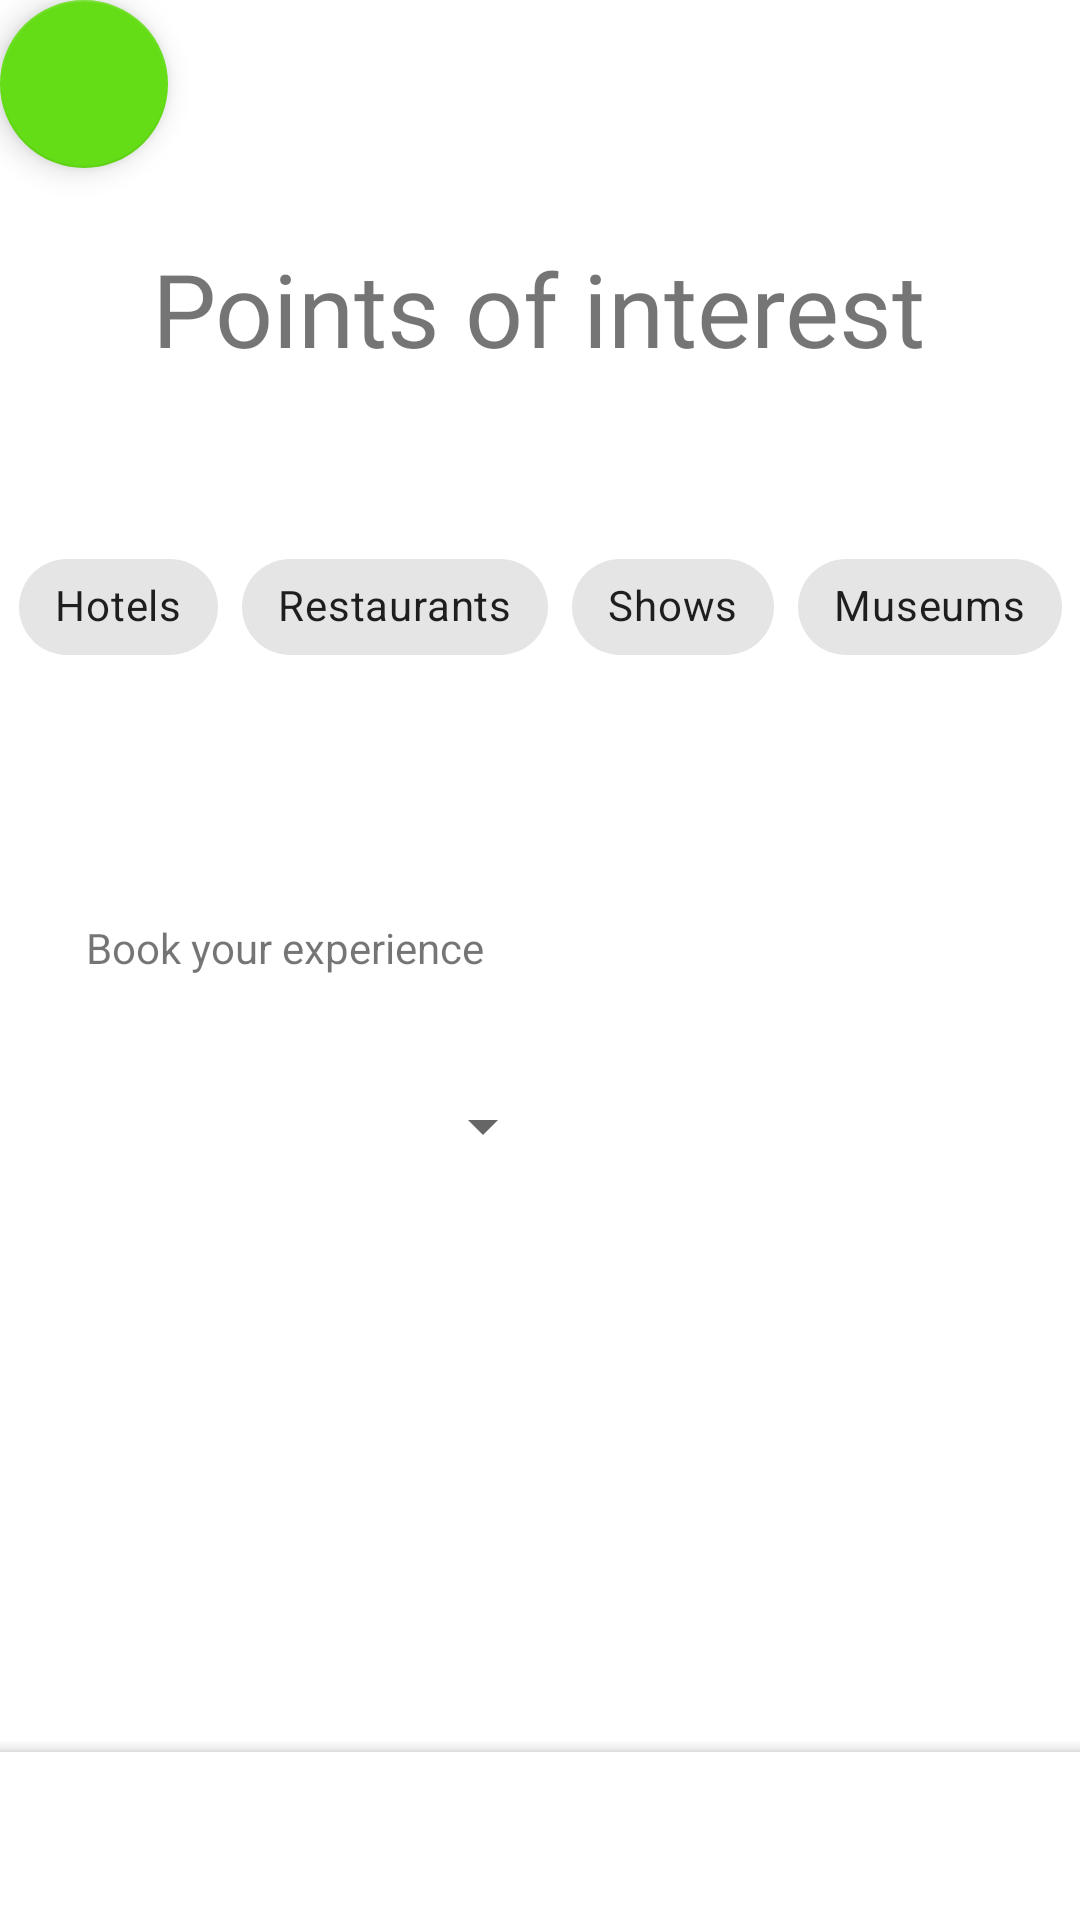

Write the Android layout XML for this screen, with the resource values it uses.
<!-- AndroidManifest.xml: application theme Theme.PlacesIntheWorld -->
<!-- res/layout/activity_parte2.xml -->
<?xml version="1.0" encoding="utf-8"?>
<androidx.constraintlayout.widget.ConstraintLayout xmlns:android="http://schemas.android.com/apk/res/android"
    xmlns:app="http://schemas.android.com/apk/res-auto"
    xmlns:tools="http://schemas.android.com/tools"
    android:layout_width="match_parent"
    android:layout_height="match_parent">

    <TextView
        android:id="@+id/pointsTextView"
        android:layout_width="wrap_content"
        android:layout_height="wrap_content"
        android:layout_marginTop="80dp"
        android:fontFamily="@font/saltyocean"
        android:text="@string/tituloSegundo"
        android:textSize="34sp"
        app:layout_constraintEnd_toEndOf="parent"
        app:layout_constraintHorizontal_bias="0.498"
        app:layout_constraintStart_toStartOf="parent"
        app:layout_constraintTop_toTopOf="parent" />

    <TextView
        android:id="@+id/experienceTextView"
        android:layout_width="wrap_content"
        android:layout_height="wrap_content"
        android:layout_marginStart="53dp"
        android:layout_marginTop="80dp"
        android:layout_marginEnd="223dp"
        android:text="@string/experience"
        app:layout_constraintEnd_toEndOf="parent"
        app:layout_constraintStart_toStartOf="parent"
        app:layout_constraintTop_toBottomOf="@+id/chipGroup" />

    <Spinner
        android:id="@+id/spinner"
        android:layout_width="132dp"
        android:layout_height="30dp"
        android:layout_marginStart="53dp"
        android:layout_marginTop="35dp"
        app:layout_constraintStart_toStartOf="parent"
        app:layout_constraintTop_toBottomOf="@+id/experienceTextView" />

    <com.google.android.material.bottomappbar.BottomAppBar
        android:id="@+id/bottomAppBar"
        android:layout_width="match_parent"
        android:layout_height="wrap_content"
        android:layout_gravity="bottom"
        android:background="#6AB7FF"
        app:backgroundTint="#00FFFFFF"
        app:layout_constraintBottom_toBottomOf="parent"
        app:layout_constraintEnd_toEndOf="parent"
        app:layout_constraintStart_toStartOf="parent" />

    <com.google.android.material.floatingactionbutton.FloatingActionButton
        android:id="@+id/floatingActionButton"
        android:layout_width="wrap_content"
        android:layout_height="wrap_content"
        android:clickable="true"
        app:srcCompat="@drawable/ic_back_foreground"
        tools:layout_editor_absoluteX="177dp"
        tools:layout_editor_absoluteY="648dp" />

    <com.google.android.material.chip.ChipGroup
        android:id="@+id/chipGroup"
        android:layout_width="wrap_content"
        android:layout_height="wrap_content"
        android:layout_marginTop="53dp"
        app:layout_constraintEnd_toEndOf="parent"
        app:layout_constraintStart_toStartOf="parent"
        app:layout_constraintTop_toBottomOf="@+id/pointsTextView">

        <com.google.android.material.chip.Chip
            android:id="@+id/chip"
            android:layout_width="wrap_content"
            android:layout_height="wrap_content"
            android:text="@string/hotels" />

        <com.google.android.material.chip.Chip
            android:id="@+id/chip2"
            android:layout_width="wrap_content"
            android:layout_height="wrap_content"
            android:text="@string/restaurants" />

        <com.google.android.material.chip.Chip
            android:id="@+id/chip3"
            android:layout_width="wrap_content"
            android:layout_height="wrap_content"
            android:text="@string/shows" />

        <com.google.android.material.chip.Chip
            android:id="@+id/chip4"
            android:layout_width="wrap_content"
            android:layout_height="wrap_content"
            android:text="@string/museums" />
    </com.google.android.material.chip.ChipGroup>
</androidx.constraintlayout.widget.ConstraintLayout>
<!-- resources referenced by this layout -->
<resources>
  <string name="experience">Book your experience</string>
  <string name="hotels">Hotels</string>
  <string name="museums">Museums</string>
  <string name="restaurants">Restaurants</string>
  <string name="shows">Shows</string>
  <string name="tituloSegundo">Points of interest</string>
  <style name="Theme.PlacesIntheWorld" parent="Theme.MaterialComponents.DayNight.DarkActionBar">
          
          <item name="colorPrimary">@color/purple_500</item>
          <item name="colorPrimaryVariant">@color/purple_700</item>
          <item name="colorOnPrimary">@color/white</item>
          
          <item name="colorSecondary">@color/teal_200</item>
          <item name="colorSecondaryVariant">@color/teal_700</item>
          <item name="colorOnSecondary">@color/black</item>
          
          <item name="android:statusBarColor" tools:targetApi="l">?attr/colorPrimaryVariant</item>
          
      </style>
  <color name="purple_500">#6AB7FF</color>
  <color name="purple_700">#005CB2</color>
  <color name="white">#FFFFFFFF</color>
  <color name="teal_200">#64DD17</color>
  <color name="teal_700">#FF018786</color>
  <color name="black">#FF000000</color>
</resources>
